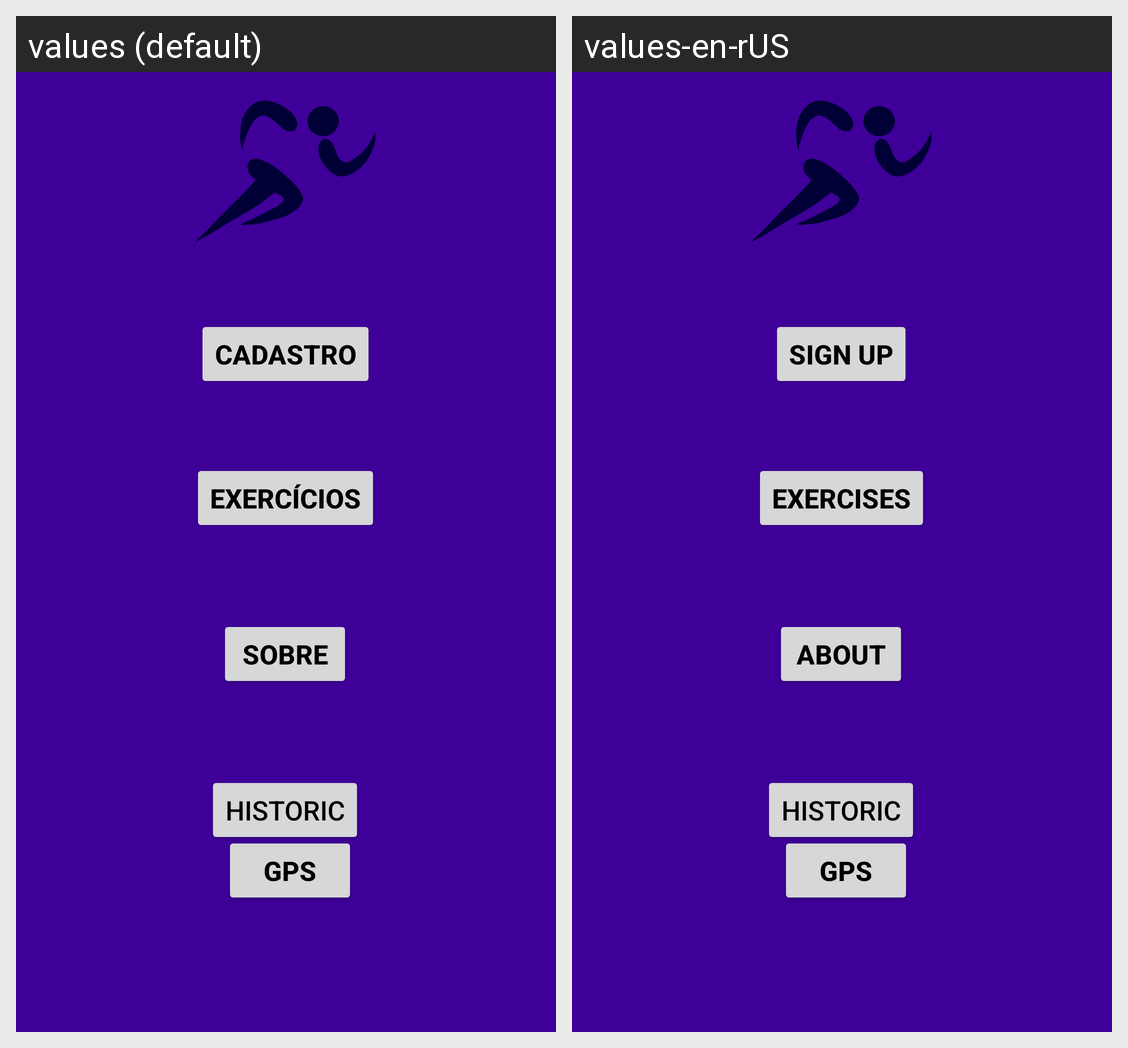

Strings drawn on this Android screen and how each of the app's shown locales translates them:
Android screen res/layout/activity_main.xml rendered under 2 locales, left to right: values (default), values-en-rUS. Device: Nexus 5 (rendered at 1080×1920; each locale shown at half size, 540×960, under a caption strip naming it); theme Theme.TelaPrincipal.
Strings drawn on this screen, with the default value and each locale's value (text and hints the layout hard-codes, and strings that could not be matched under every locale, appear in the picture but are not listed):

ex
  values: Exercícios
  values-en-rUS: Exercises

cadastro
  values: Cadastro
  values-en-rUS: Sign Up

sobre
  values: Sobre
  values-en-rUS: About
